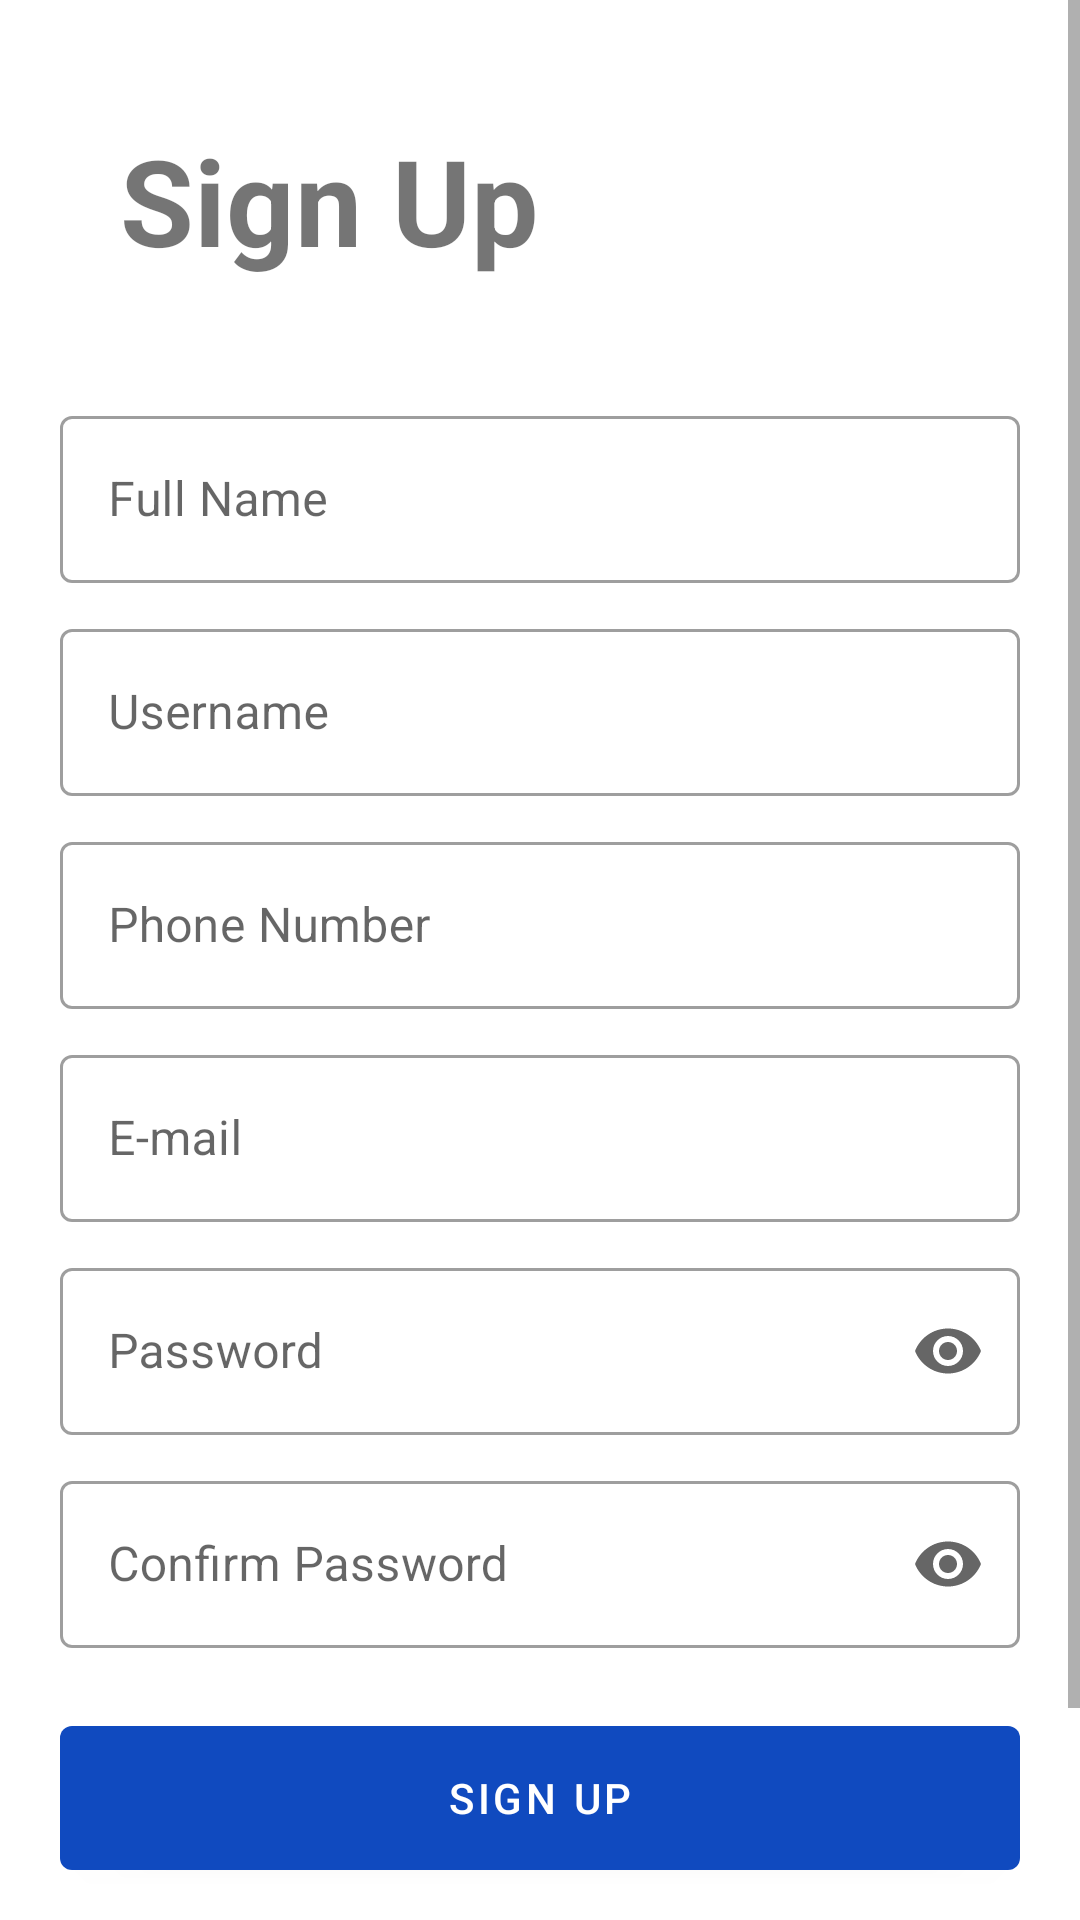

Layout XML and referenced resources for this Android screen:
<!-- AndroidManifest.xml: application theme Theme.DisasterResponsePlatform -->
<!-- res/layout/fragment_registration.xml -->
<?xml version="1.0" encoding="utf-8"?>
<ScrollView xmlns:android="http://schemas.android.com/apk/res/android"
    xmlns:app="http://schemas.android.com/apk/res-auto"
    android:layout_width="match_parent"
    android:layout_height="wrap_content">

    <LinearLayout
        android:layout_width="match_parent"
        android:layout_height="wrap_content"
        android:orientation="vertical"
        android:padding="20dp">

        <TextView
            android:id="@+id/sign_up_top_label"
            android:layout_width="match_parent"
            android:layout_height="wrap_content"
            android:layout_margin="20dp"
            android:gravity="center_vertical"
            android:text="@string/sign_up_camel"
            android:textSize="40sp"
            android:textStyle="bold"/>

        <com.google.android.material.textfield.TextInputLayout
            android:id="@+id/layFullName"
            style="@style/Widget.MaterialComponents.TextInputLayout.OutlinedBox"
            android:layout_width="match_parent"
            android:layout_height="wrap_content"
            android:hint="@string/full_name"
            app:endIconMode="clear_text"
            android:layout_marginTop="20dp">

            <com.google.android.material.textfield.TextInputEditText
                android:id="@+id/fullname"
                android:layout_width="match_parent"
                android:layout_height="wrap_content"
                android:inputType="text" />
        </com.google.android.material.textfield.TextInputLayout>


        <com.google.android.material.textfield.TextInputLayout
            android:id="@+id/layUsername"
            style="@style/Widget.MaterialComponents.TextInputLayout.OutlinedBox"
            android:layout_width="match_parent"
            android:layout_height="wrap_content"
            android:hint="@string/username"
            app:endIconMode="clear_text"
            android:layout_marginTop="10dp">

            <com.google.android.material.textfield.TextInputEditText
                android:id="@+id/username"
                android:layout_width="match_parent"
                android:layout_height="wrap_content"
                android:inputType="text" />
        </com.google.android.material.textfield.TextInputLayout>

        <com.google.android.material.textfield.TextInputLayout
            android:id="@+id/layPhoneNumber"
            style="@style/Widget.MaterialComponents.TextInputLayout.OutlinedBox"
            android:layout_width="match_parent"
            android:layout_height="wrap_content"
            android:hint="@string/phone_number"
            app:endIconMode="clear_text"
            android:layout_marginTop="10dp">

            <com.google.android.material.textfield.TextInputEditText
                android:id="@+id/phoneNumber"
                android:layout_width="match_parent"
                android:layout_height="wrap_content"
                android:inputType="phone" />
        </com.google.android.material.textfield.TextInputLayout>

        <com.google.android.material.textfield.TextInputLayout
            android:id="@+id/layEmail"
            style="@style/Widget.MaterialComponents.TextInputLayout.OutlinedBox"
            android:layout_width="match_parent"
            android:layout_height="wrap_content"
            android:hint="@string/e_mail"
            app:endIconMode="clear_text"
            android:layout_marginTop="10dp">

            <com.google.android.material.textfield.TextInputEditText
                android:id="@+id/email"
                android:layout_width="match_parent"
                android:layout_height="wrap_content"
                android:inputType="textEmailAddress" />
        </com.google.android.material.textfield.TextInputLayout>

        <com.google.android.material.textfield.TextInputLayout
            android:id="@+id/layPassword"
            style="@style/Widget.MaterialComponents.TextInputLayout.OutlinedBox"
            android:layout_width="match_parent"
            android:layout_height="wrap_content"
            android:hint="@string/password"
            app:endIconMode="password_toggle"
            android:layout_marginTop="10dp">

            <com.google.android.material.textfield.TextInputEditText
                android:id="@+id/password"
                android:layout_width="match_parent"
                android:layout_height="wrap_content"
                android:inputType="textPassword" />
        </com.google.android.material.textfield.TextInputLayout>


        <com.google.android.material.textfield.TextInputLayout
            android:id="@+id/layPasswordConfirm"
            style="@style/Widget.MaterialComponents.TextInputLayout.OutlinedBox"
            android:layout_width="match_parent"
            android:layout_height="wrap_content"
            android:hint="@string/confirm_password"
            app:endIconMode="password_toggle"
            android:layout_marginTop="10dp">

            <com.google.android.material.textfield.TextInputEditText
                android:id="@+id/password_confirm"
                android:layout_width="match_parent"
                android:layout_height="wrap_content"
                android:inputType="textPassword" />
        </com.google.android.material.textfield.TextInputLayout>

        <com.google.android.material.button.MaterialButton
            android:id="@+id/sign_up_button"
            android:layout_width="match_parent"
            android:layout_height="wrap_content"
            android:height="60dip"
            android:text="@string/sign_up"
            android:layout_marginBottom="10dp"
            android:layout_marginTop="20dp" />

        <com.google.android.material.button.MaterialButton
            android:id="@+id/sign_in_button"
            style="?attr/materialButtonOutlinedStyle"
            android:layout_width="match_parent"
            android:layout_height="wrap_content"
            android:height="60dip"
            android:text="@string/sign_in"/>

    </LinearLayout>

</ScrollView>
<!-- resources referenced by this layout -->
<resources>
  <string name="confirm_password">Confirm Password</string>
  <string name="e_mail">E-mail</string>
  <string name="full_name">Full Name</string>
  <string name="password">Password</string>
  <string name="phone_number">Phone Number</string>
  <string name="sign_in">SIGN IN</string>
  <string name="sign_up">SIGN UP</string>
  <string name="sign_up_camel">Sign Up</string>
  <string name="username">Username</string>
  <style name="Theme.DisasterResponsePlatform" parent="Theme.MaterialComponents.DayNight.DarkActionBar">
          
          <item name="colorPrimary">@color/primary</item>
          <item name="colorPrimaryVariant">@color/primaryVariant</item>
          <item name="colorOnPrimary">@color/onPrimary</item>
          
          <item name="colorSecondary">@color/secondary</item>
          <item name="colorSecondaryVariant">@color/secondaryVariant</item>
          <item name="colorOnSecondary">@color/onSecondary</item>
          
          <item name="android:statusBarColor">@color/primary</item>
          
          <item name="customTextInputStyle">@style/Widget.MaterialComponents.TextInputLayout.OutlinedBox</item>
          <item name="customDropDownStyle">@style/Widget.MaterialComponents.TextInputLayout.OutlinedBox.ExposedDropdownMenu</item>
      </style>
  <color name="primary">#104ABF</color>
  <color name="primaryVariant">#264FA1</color>
  <color name="onPrimary">#FFFFFF</color>
  <color name="secondary">#D84315</color>
  <color name="secondaryVariant">#F4511E</color>
  <color name="onSecondary">#FFFFFF</color>
</resources>
